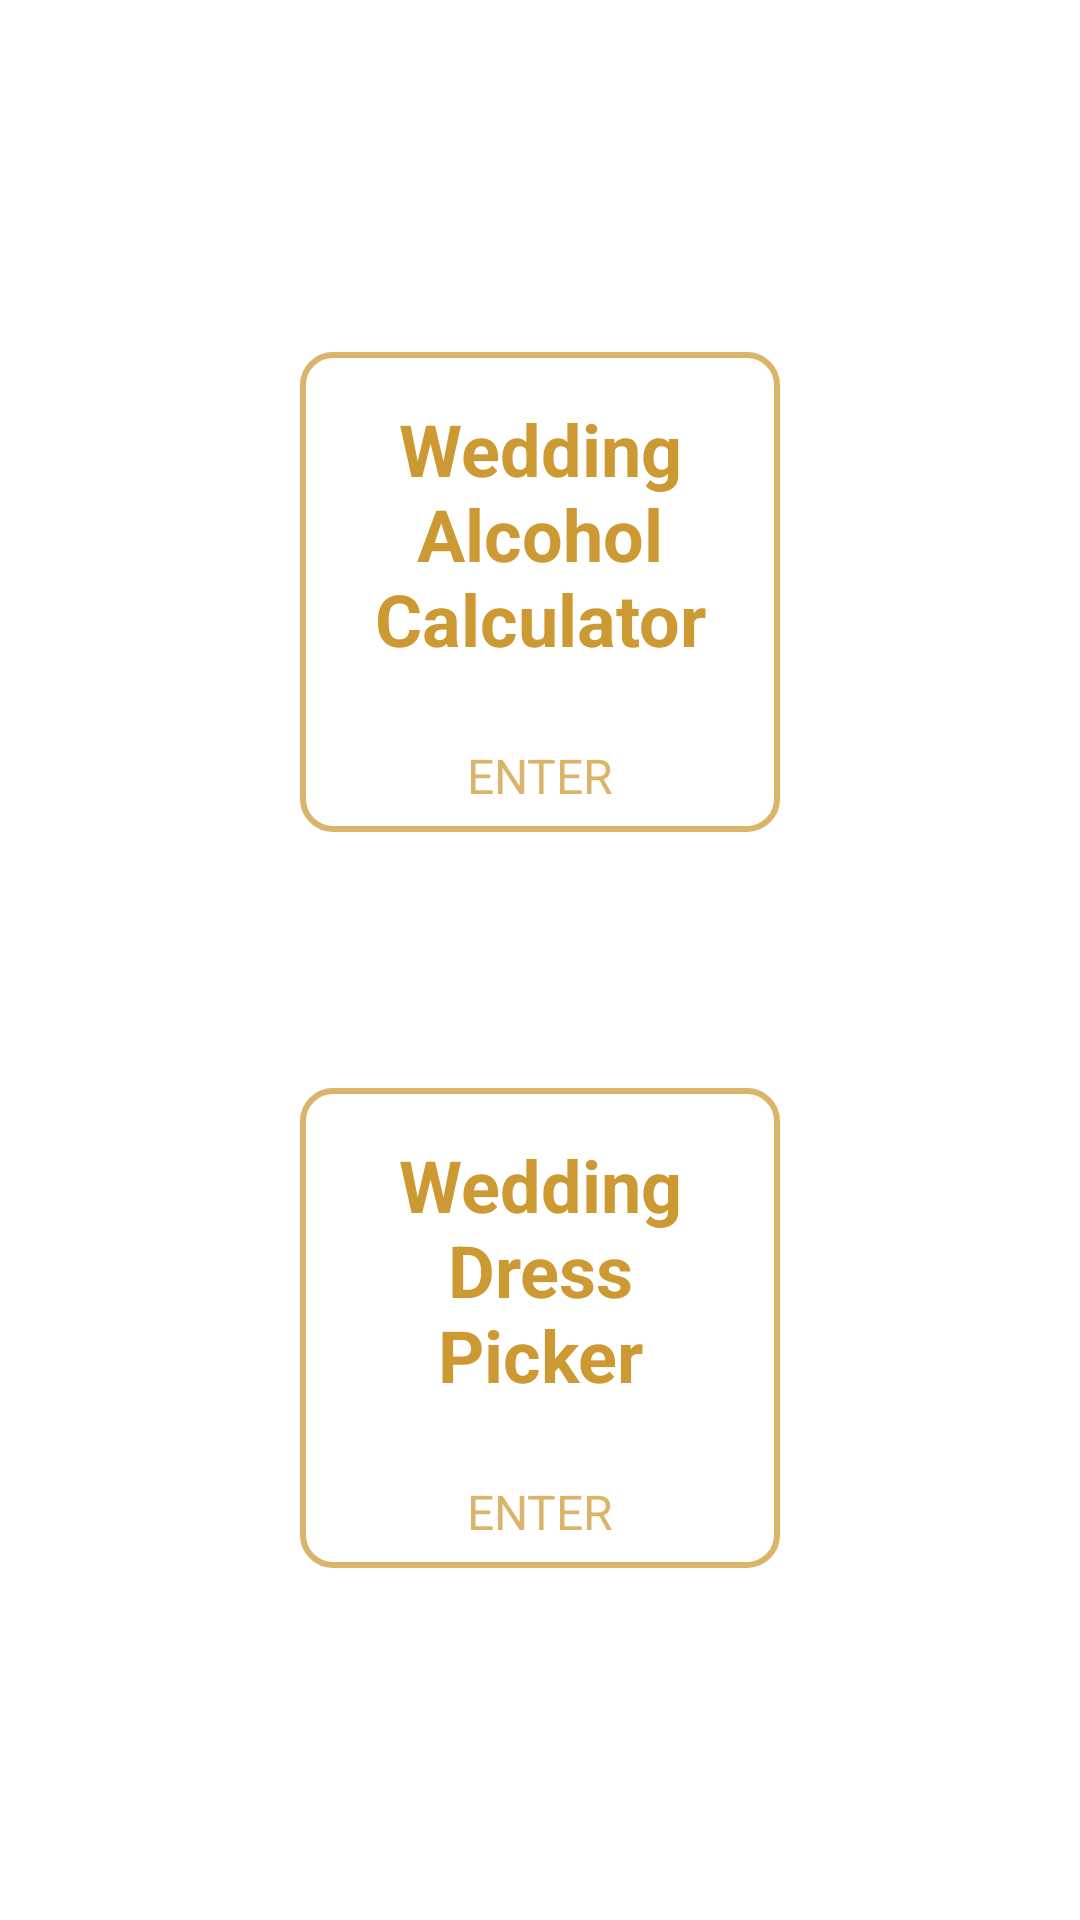

Android layout source for this screen:
<!-- AndroidManifest.xml: application theme Theme.WAC_WDP -->
<!-- res/layout/activity_main.xml -->
<?xml version="1.0" encoding="utf-8"?>
<androidx.constraintlayout.widget.ConstraintLayout xmlns:android="http://schemas.android.com/apk/res/android"
    xmlns:app="http://schemas.android.com/apk/res-auto"
    xmlns:tools="http://schemas.android.com/tools"
    android:layout_width="match_parent"
    android:layout_height="match_parent"
    android:background="#FFFFFF"
    tools:context=".MainActivity">

    <TextView
        android:id="@+id/app_calculator"
        android:layout_width="wrap_content"
        android:layout_height="wrap_content"
        android:layout_marginTop="32dp"
        android:background="@drawable/rounded_corners"
        android:gravity="center_horizontal"
        android:minWidth="160dp"
        android:minHeight="160dp"
        android:paddingTop="16dp"
        android:text="@string/calculator"
        android:textColor="@color/primary"
        android:textSize="24sp"
        android:textStyle="bold"
        app:layout_constraintBottom_toTopOf="@+id/app_picker"
        app:layout_constraintEnd_toEndOf="parent"
        app:layout_constraintStart_toStartOf="parent"
        app:layout_constraintTop_toTopOf="parent"
        tools:ignore="TextContrastCheck,TextContrastCheck" />

    <Button
        android:id="@+id/calculator_btn"
        android:layout_width="wrap_content"
        android:layout_height="wrap_content"
        android:layout_marginBottom="8dp"
        android:backgroundTint="@color/white"
        android:text="@string/enter"
        android:textColor="@color/primary_75"
        android:textSize="16sp"
        app:cornerRadius="60pt"
        app:layout_constraintBottom_toBottomOf="@+id/app_calculator"
        app:layout_constraintEnd_toEndOf="parent"
        app:layout_constraintStart_toStartOf="parent"
        app:layout_constraintTop_toTopOf="@+id/app_calculator"
        app:layout_constraintVertical_bias="1"
        tools:ignore="DuplicateSpeakableTextCheck,TextContrastCheck,TextContrastCheck" />

    <TextView
        android:id="@+id/app_picker"
        android:layout_width="wrap_content"
        android:layout_height="wrap_content"
        android:layout_marginBottom="32dp"
        android:background="@drawable/rounded_corners"
        android:gravity="center_horizontal"
        android:minWidth="160dp"
        android:minHeight="160dp"
        android:paddingTop="16dp"
        android:text="@string/picker"
        android:textColor="@color/primary"
        android:textSize="24sp"
        android:textStyle="bold"
        app:layout_constraintBottom_toBottomOf="parent"
        app:layout_constraintEnd_toEndOf="parent"
        app:layout_constraintStart_toStartOf="parent"
        app:layout_constraintTop_toBottomOf="@+id/app_calculator"
        app:layout_constraintVertical_bias="1"
        tools:ignore="TextContrastCheck,TextContrastCheck" />

    <Button
        android:id="@+id/picker_btn"
        android:layout_width="wrap_content"
        android:layout_height="wrap_content"
        android:layout_marginBottom="8dp"
        android:backgroundTint="@color/white"
        android:text="@string/enter"
        android:textColor="@color/primary_75"
        android:textSize="16sp"
        app:cornerRadius="60pt"
        app:layout_constraintBottom_toBottomOf="@+id/app_picker"
        app:layout_constraintEnd_toEndOf="@+id/app_picker"
        app:layout_constraintStart_toStartOf="@+id/app_picker"
        app:layout_constraintTop_toTopOf="@+id/app_picker"
        app:layout_constraintVertical_bias="1"
        tools:ignore="TextContrastCheck,TextContrastCheck,DuplicateSpeakableTextCheck" />

</androidx.constraintlayout.widget.ConstraintLayout>
<!-- resources referenced by this layout -->
<resources>
  <color name="primary">#CC9933</color>
  <color name="primary_75">#BBCC9933</color>
  <color name="white">#FFFFFFFF</color>
  <!-- drawable rounded_corners (drawable) -->
  <?xml version="1.0" encoding="utf-8"?>
  <shape
      xmlns:android="http://schemas.android.com/apk/res/android"
      android:shape="rectangle">
  
      <corners android:radius="10dp" />
  
      
      <stroke android:width="2dp" android:color="@color/primary_75" />
  
      
      <solid android:color="@color/white" />
  
  </shape>
  <string name="calculator">Wedding\nAlcohol\nCalculator</string>
  <string name="enter">ENTER</string>
  <string name="picker">Wedding\nDress\nPicker</string>
  <style name="Theme.WAC_WDP" parent="Theme.MaterialComponents.DayNight.NoActionBar.Bridge">
          
          <item name="colorPrimary">@color/primary</item>
          <item name="colorPrimaryVariant">@color/primary_text</item>
          <item name="colorOnPrimary">@color/white</item>
          
          <item name="colorSecondary">@color/secondary</item>
          <item name="colorSecondaryVariant">@color/secondary_text</item>
          <item name="colorOnSecondary">@color/white</item>
          
          <item name="android:statusBarColor">@color/primary</item>
  
          
          <item name="theme_background_color">@color/white</item>
          <item name="theme_background_color_variant">@color/opposite</item>
          <item name="theme_background_color_accent">@color/opposite_ripple</item>
          <item name="theme_background_color_accent_variant">@color/opposite</item>
          <item name="theme_header_background_color">@color/opposite</item>
          <item name="theme_footer_background_color">@color/opposite_ripple</item>
  
          <item name="theme_text_color">@color/text_on_light</item>
          <item name="theme_text_color_variant">@color/text_on_light_accent</item>
          <item name="theme_text_color_variant_1">@color/text_on_light_accent_1</item>
          <item name="theme_text_color_variant_2">@color/text_on_light_accent_2</item>
          <item name="theme_text_color_variant_3">@color/text_on_light_accent_3</item>
          <item name="theme_text_color_variant_4">@color/text_on_light_accent_4</item>
      </style>
  <color name="primary_text">#765126</color>
  <color name="secondary">#8E6B24</color>
  <color name="secondary_text">#B88A2F</color>
  <color name="opposite">#F9F9F9</color>
  <color name="opposite_ripple">#C8C8C8</color>
  <color name="text_on_light">#151515</color>
  <color name="text_on_light_accent">#0C0C0C</color>
  <color name="text_on_light_accent_1">#5E5E5E</color>
  <color name="text_on_light_accent_2">#7C7C7C</color>
  <color name="text_on_light_accent_3">#8C8C8C</color>
  <color name="text_on_light_accent_4">#909090</color>
</resources>
